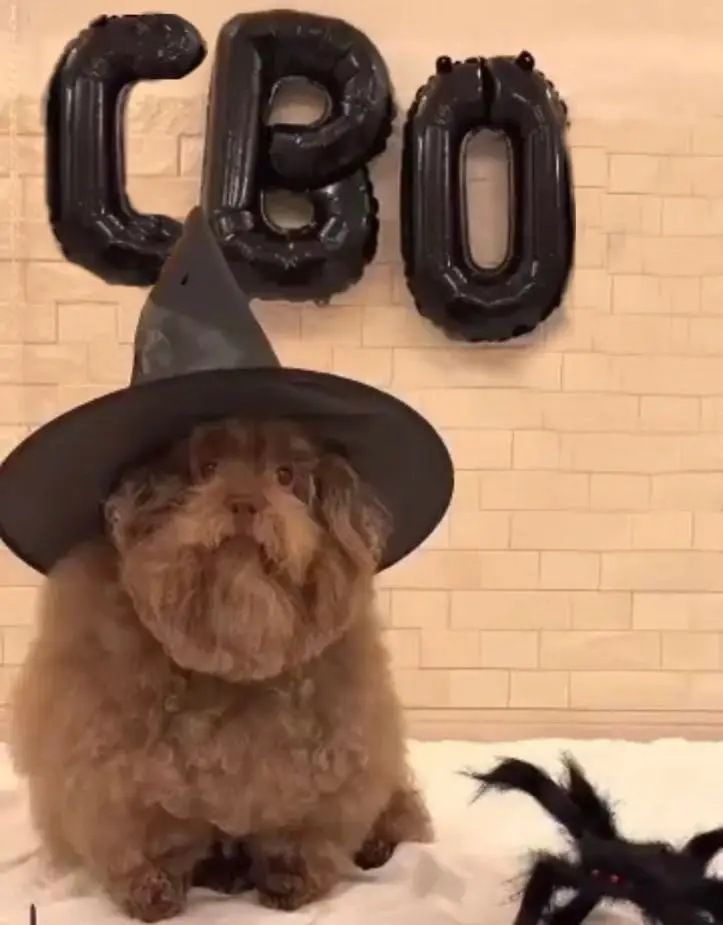
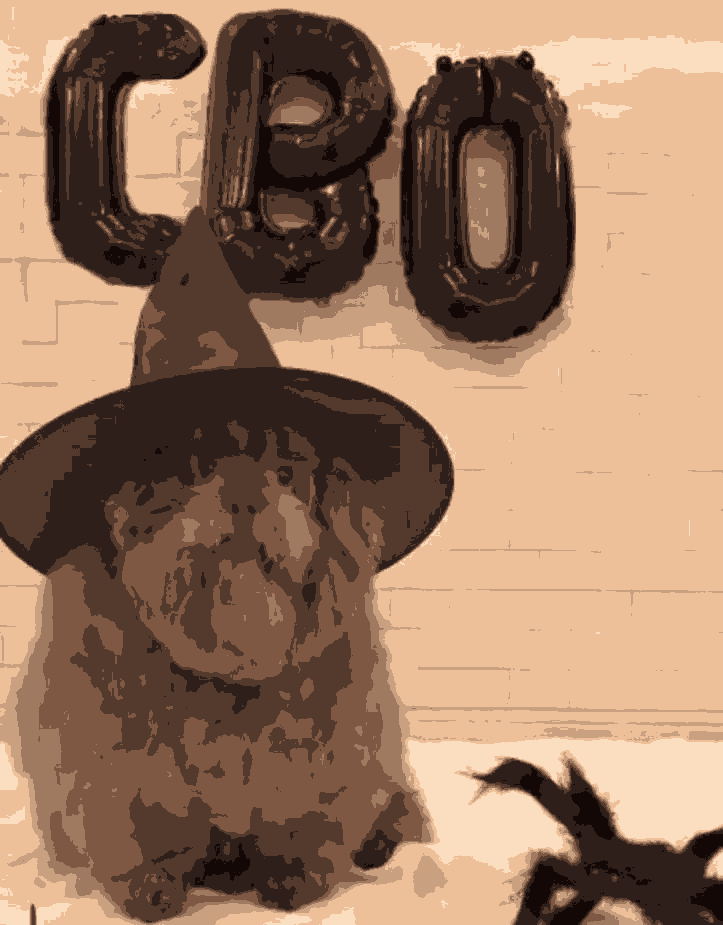
Input picture: input.jpg (723x925), committed beside the script.
Output picture: output3.png (723x925), as committed by the script's author.
Transform script: main.cpp (C++; library hint: OpenCV): line 34 names the input picture, line 39 names the output picture.
#include <iostream>
#include "opencv2/opencv.hpp"
#include "opencv2/core.hpp"
#include <opencv2/highgui/highgui.hpp>
#include <opencv2/imgproc/imgproc.hpp>
#include "task3.hpp"
#include "task2.hpp"
#include "task1.hpp"

int main(){
    cv::Mat mat = cv::Mat(500,500, CV_8UC1,255);
    std::vector<cv::Point2f> points = {
        {256, 144},
        {426, 748},
        {700, 130},
        {52 ,524},        
        {814, 558},
    };
    drawContour(mat, points,0);
    cv::imwrite("polygon.png",mat);
    mat = cv::Mat(500,500, CV_8UC1,255);
    points = {
        {256, 144},
        {426, 748},
        {700, 130},
        {52 ,524},        
        {814, 558},
    };
    drawContour(mat,getContour(points),0);
    cv::imwrite("contour.png",mat);
    mat = cv::Mat(500,500, CV_8UC1,255);
    drawDuga(mat,100,150,100,2*M_PI*0.3, -M_PI/3.,0);
    cv::imwrite("output2.png",mat);
    cv::Mat image = cv::imread("input.jpg", cv::IMREAD_COLOR_BGR);
    //std::cout<<dist(cv::Vec3b(255,255,255), cv::Vec3f(256,256,256))<<std::endl;
    //std::cout<<image1.rows<<" "<<image1.cols<<std::endl;
    kMeans(image,8);

    cv::imwrite("output3.png",image);
}